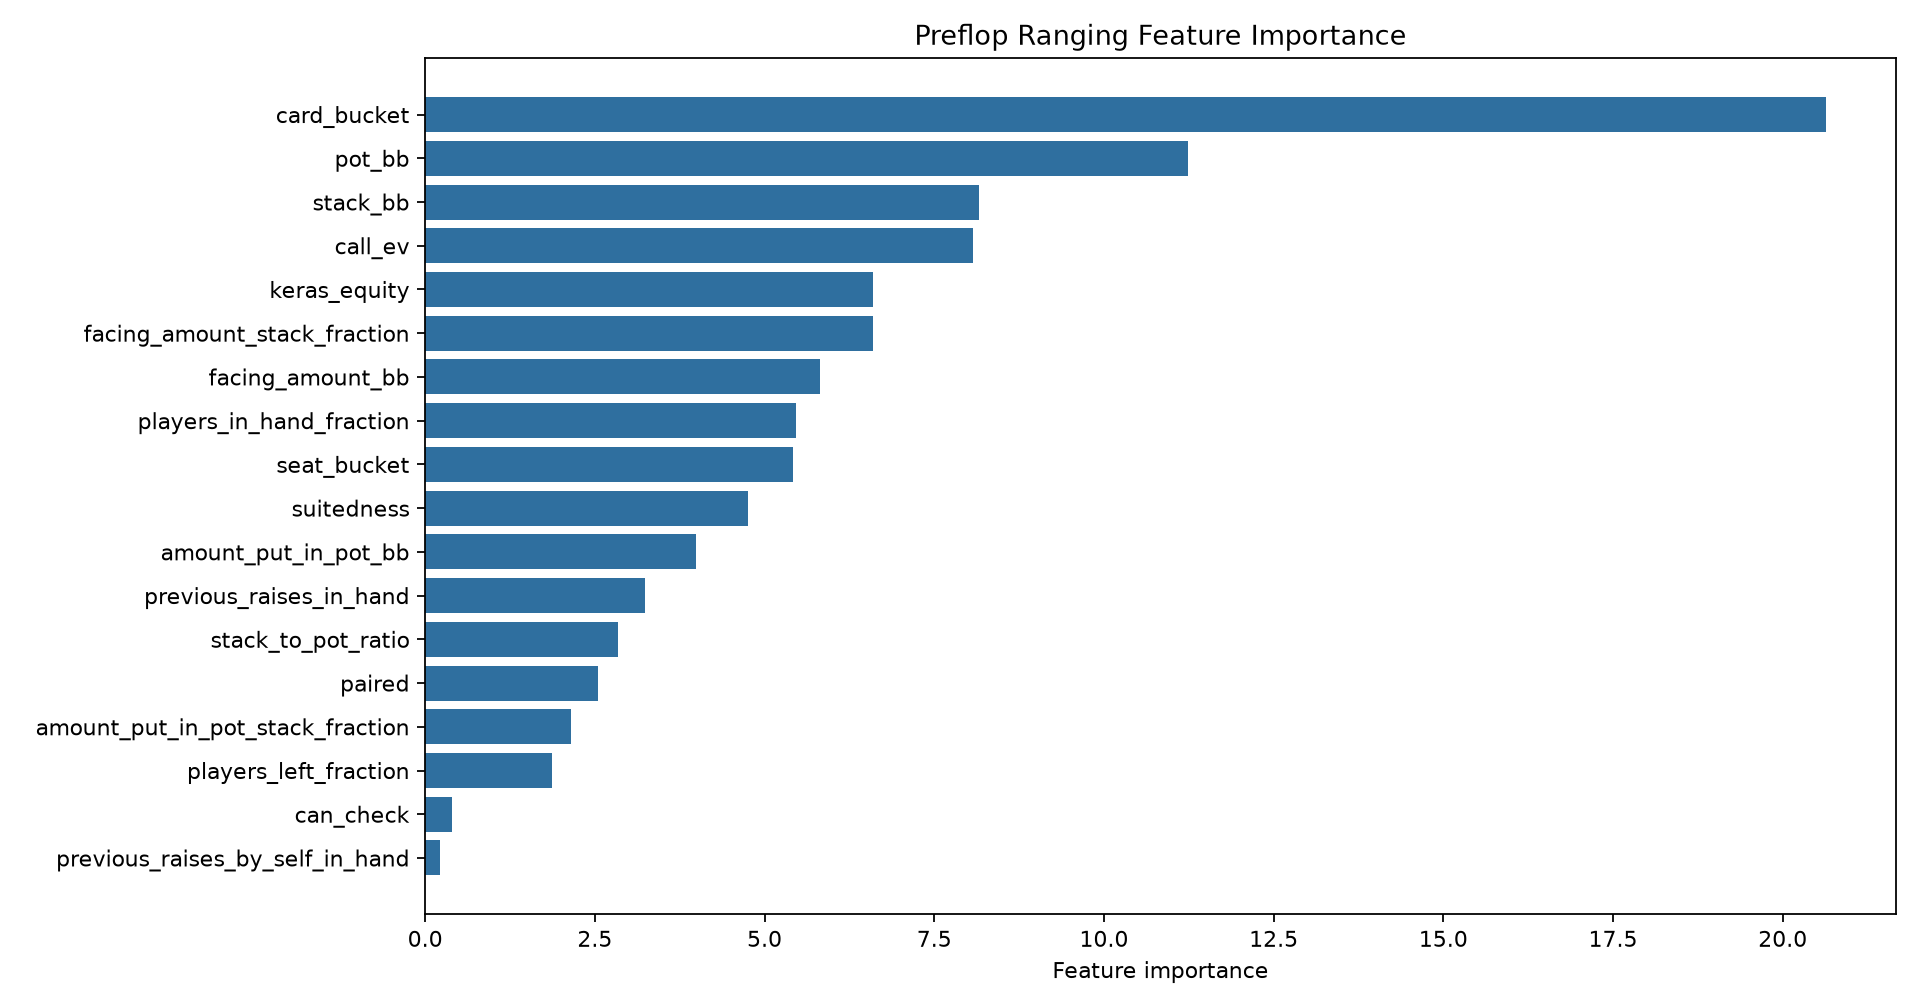

The data file committed next to this chart (first rows):
feature, importance
card_bucket, 20.64
pot_bb, 11.24
stack_bb, 8.16
call_ev, 8.075
keras_equity, 6.596
facing_amount_stack_fraction, 6.596
facing_amount_bb, 5.812
players_in_hand_fraction, 5.466
seat_bucket, 5.415
suitedness, 4.752
amount_put_in_pot_bb, 3.985
previous_raises_in_hand, 3.243
stack_to_pot_ratio, 2.844
paired, 2.541
amount_put_in_pot_stack_fraction, 2.15
players_left_fraction, 1.874
can_check, 0.3988
previous_raises_by_self_in_hand, 0.2212
